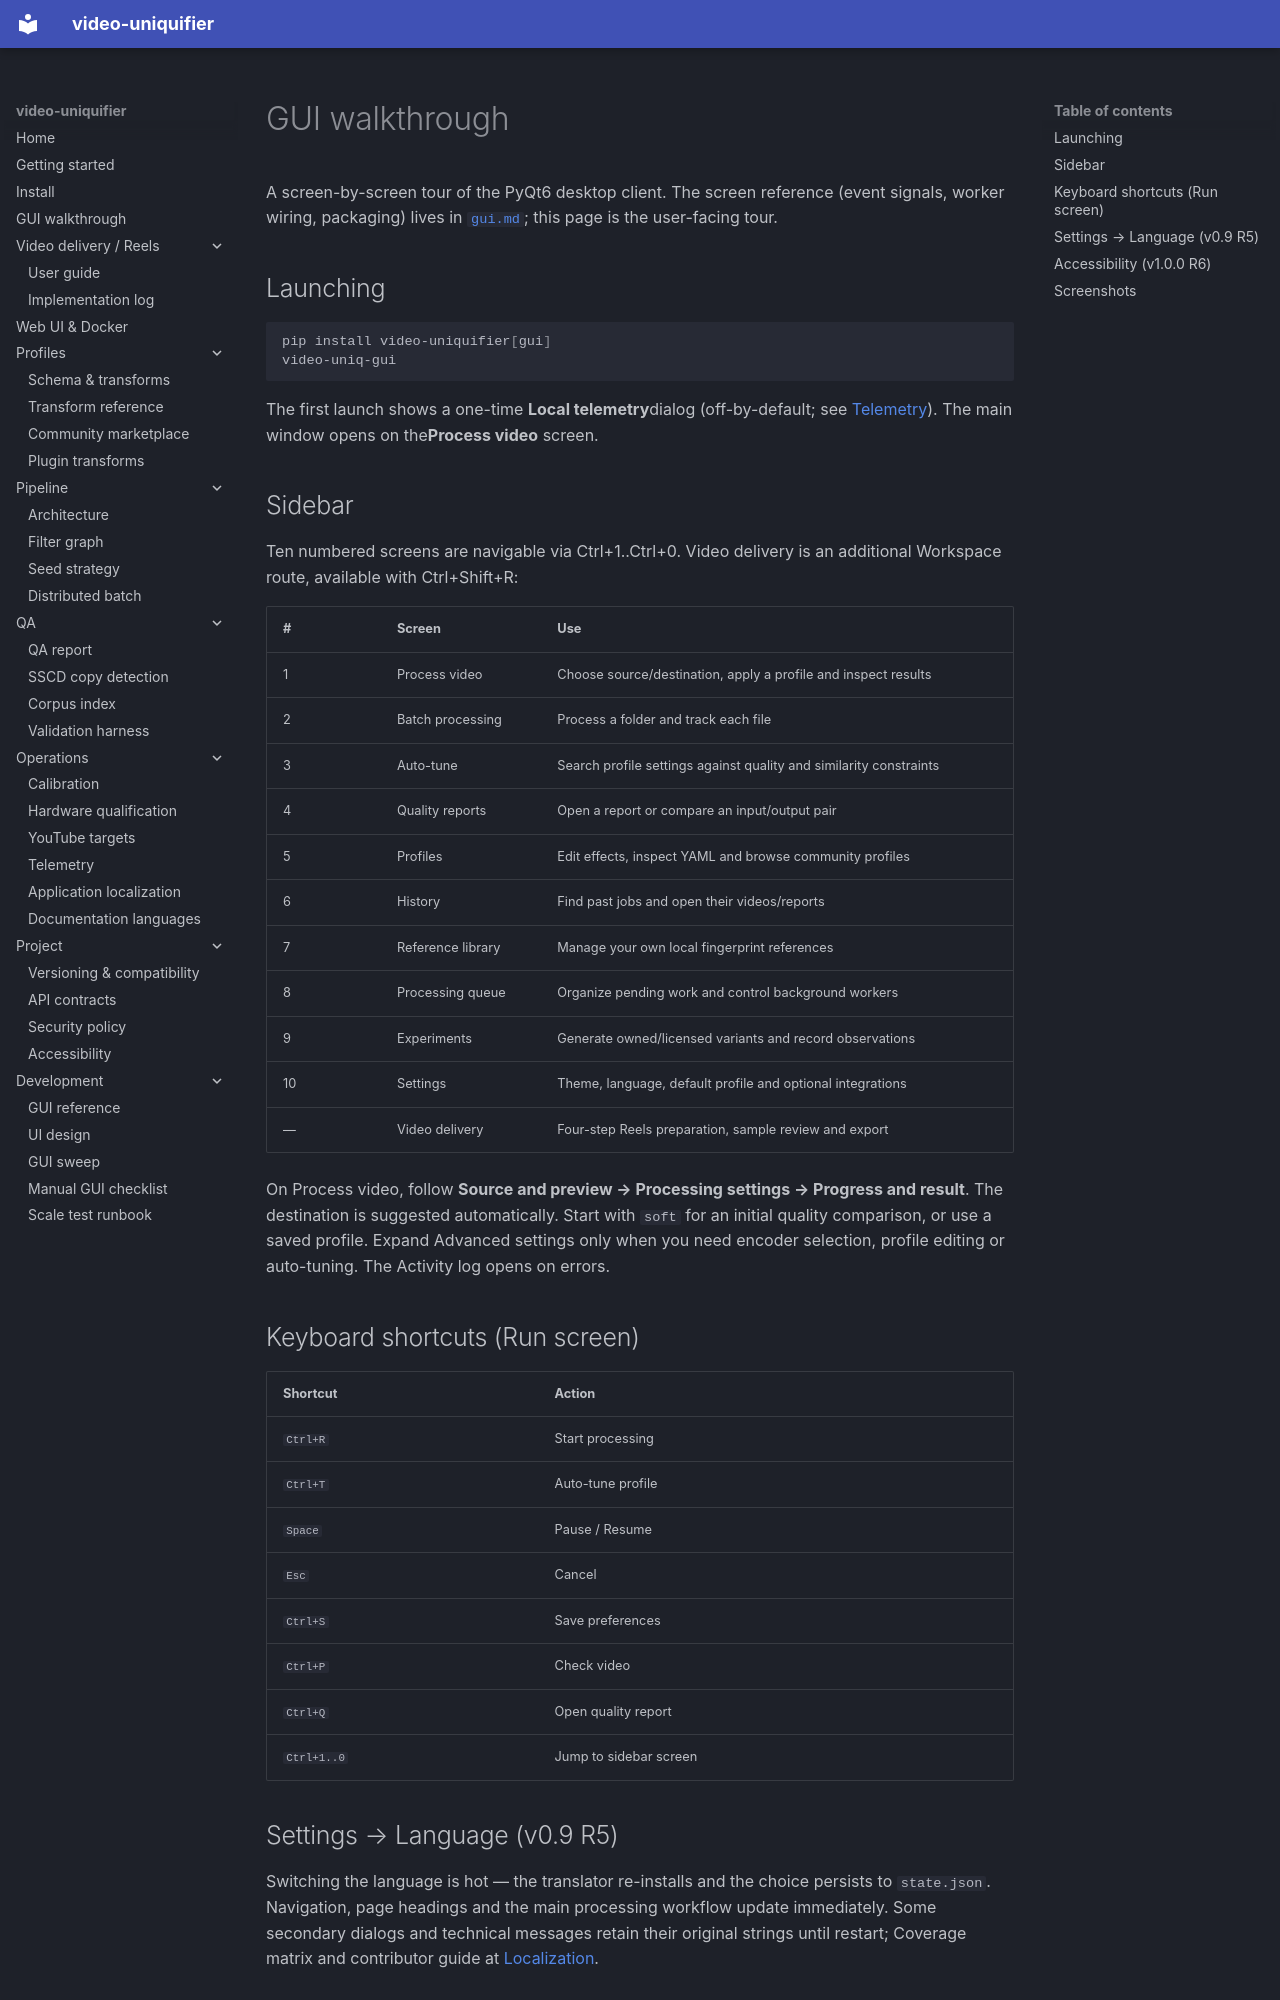

repository: Hostlife22/video-uniquifier · page: en/gui-walkthrough/index.html · generator: mkdocs

# GUI walkthrough

A screen-by-screen tour of the PyQt6 desktop client. The screen reference (event signals, worker wiring, packaging) lives in [`gui.md`](gui.md); this page is the user-facing tour.

## Launching

```bash
pip install video-uniquifier[gui]
video-uniq-gui
```

The first launch shows a one-time **Local telemetry**dialog (off-by-default; see [Telemetry](telemetry.md)). The main window opens on the**Process video** screen.

## Sidebar

Ten numbered screens are navigable via Ctrl+1..Ctrl+0. Video delivery is an additional Workspace route, available with Ctrl+Shift+R:

| # | Screen | Use |
|---|--------|-----|
| 1 | Process video | Choose source/destination, apply a profile and inspect results |
| 2 | Batch processing | Process a folder and track each file |
| 3 | Auto-tune | Search profile settings against quality and similarity constraints |
| 4 | Quality reports | Open a report or compare an input/output pair |
| 5 | Profiles | Edit effects, inspect YAML and browse community profiles |
| 6 | History | Find past jobs and open their videos/reports |
| 7 | Reference library | Manage your own local fingerprint references |
| 8 | Processing queue | Organize pending work and control background workers |
| 9 | Experiments | Generate owned/licensed variants and record observations |
| 10 | Settings | Theme, language, default profile and optional integrations |
| — | Video delivery | Four-step Reels preparation, sample review and export |

On Process video, follow **Source and preview → Processing settings → Progress and result**. The destination is suggested automatically. Start with `soft` for an initial quality comparison, or use a saved profile. Expand Advanced settings only when you need encoder selection, profile editing or auto-tuning. The Activity log opens on errors.

## Keyboard shortcuts (Run screen)

| Shortcut    | Action                  |
|-------------|-------------------------|
| `Ctrl+R`    | Start processing        |
| `Ctrl+T`    | Auto-tune profile       |
| `Space`     | Pause / Resume          |
| `Esc`       | Cancel                  |
| `Ctrl+S`    | Save preferences        |
| `Ctrl+P`    | Check video             |
| `Ctrl+Q`    | Open quality report     |
| `Ctrl+1..0` | Jump to sidebar screen  |

## Settings → Language (v0.9 R5)

Switching the language is hot — the translator re-installs and the choice persists to `state.json`. Navigation, page headings and the main processing workflow update immediately. Some secondary dialogs and technical messages retain their original strings until restart; Coverage matrix and contributor guide at [Localization](i18n.md).
